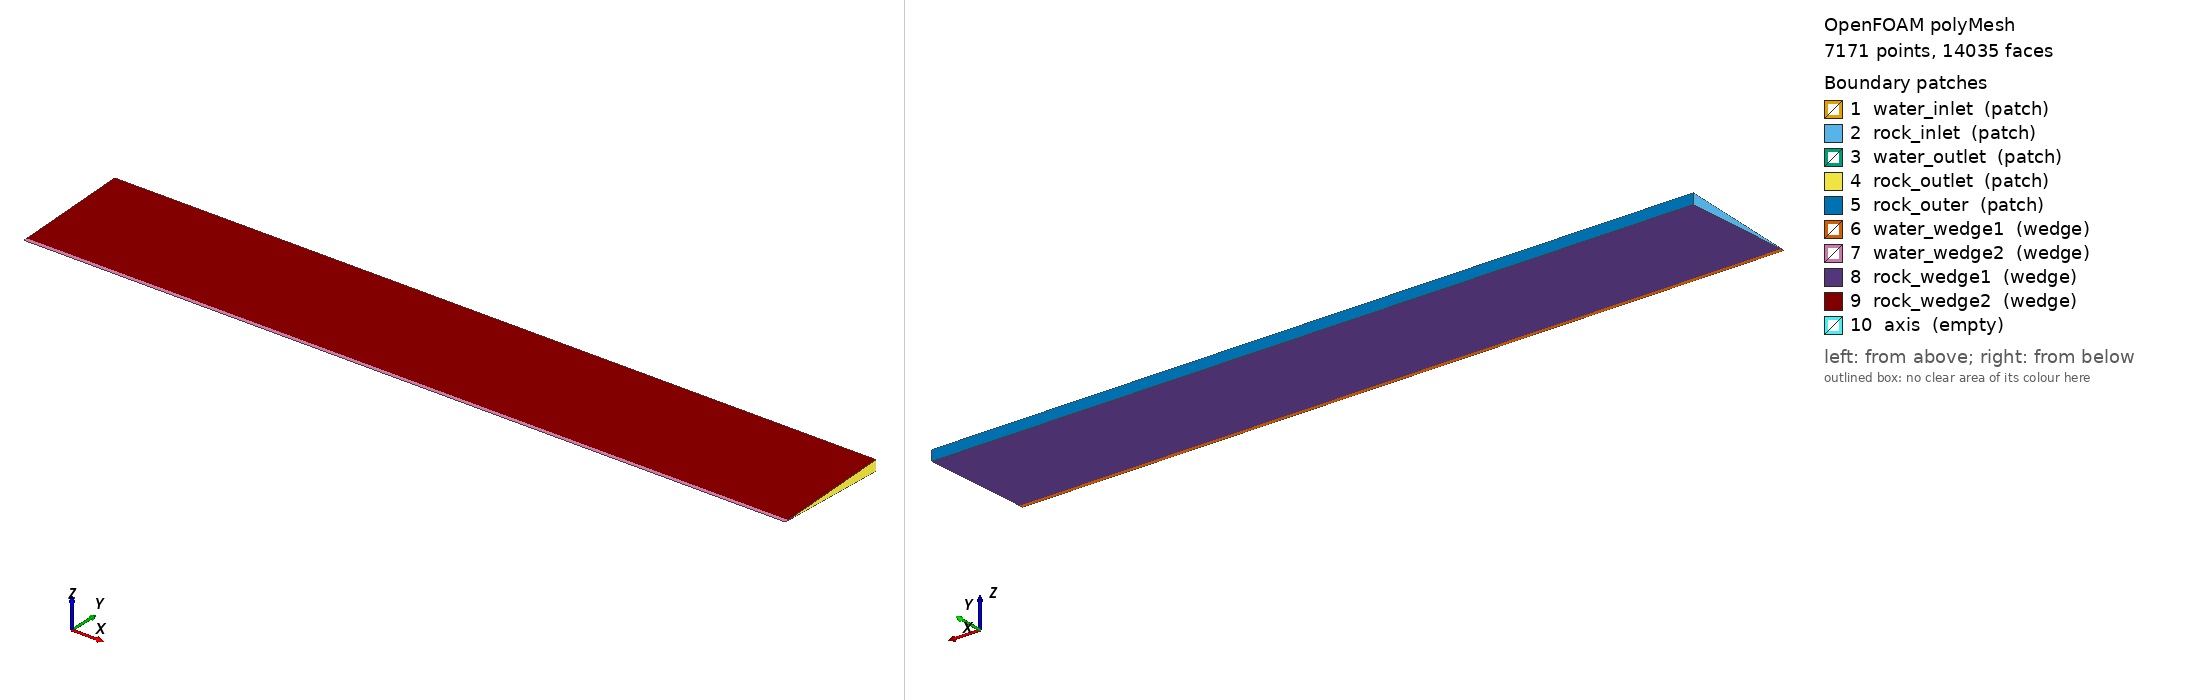

OpenFOAM case: the committed polyMesh, 7171 points, 14035 faces. Boundary patches (legend numbers): 1 water_inlet (patch), 2 rock_inlet (patch), 3 water_outlet (patch), 4 rock_outlet (patch), 5 rock_outer (patch), 6 water_wedge1 (wedge), 7 water_wedge2 (wedge), 8 rock_wedge1 (wedge), 9 rock_wedge2 (wedge), 10 axis (empty). Left view from above one corner, right view from below the opposite corner. Boundary conditions: 3 field file(s) under 0/; 10 of 10 drawn patches have an entry in a shipped field file.

=== constant/polyMesh/boundary ===
/*--------------------------------*- C++ -*----------------------------------*\
| =========                 |                                                 |
| \\      /  F ield         | OpenFOAM: The Open Source CFD Toolbox           |
|  \\    /   O peration     | Version:  2506                                  |
|   \\  /    A nd           | Website:  www.openfoam.com                      |
|    \\/     M anipulation  |                                                 |
\*---------------------------------------------------------------------------*/
FoamFile
{
    version     2.0;
    format      ascii;
    arch        "LSB;label=32;scalar=64";
    class       polyBoundaryMesh;
    location    "constant/polyMesh";
    object      boundary;
}
// * * * * * * * * * * * * * * * * * * * * * * * * * * * * * * * * * * * * * //

10
(
    water_inlet
    {
        type            patch;
        nFaces          10;
        startFace       6865;
    }
    rock_inlet
    {
        type            patch;
        nFaces          25;
        startFace       6875;
    }
    water_outlet
    {
        type            patch;
        nFaces          10;
        startFace       6900;
    }
    rock_outlet
    {
        type            patch;
        nFaces          25;
        startFace       6910;
    }
    rock_outer
    {
        type            patch;
        nFaces          100;
        startFace       6935;
    }
    water_wedge1
    {
        type            wedge;
        inGroups        1(wedge);
        nFaces          1000;
        startFace       7035;
    }
    water_wedge2
    {
        type            wedge;
        inGroups        1(wedge);
        nFaces          1000;
        startFace       8035;
    }
    rock_wedge1
    {
        type            wedge;
        inGroups        1(wedge);
        nFaces          2500;
        startFace       9035;
    }
    rock_wedge2
    {
        type            wedge;
        inGroups        1(wedge);
        nFaces          2500;
        startFace       11535;
    }
    axis
    {
        type            empty;
        inGroups        1(empty);
        nFaces          0;
        startFace       14035;
    }
)

// ************************************************************************* //


=== system/blockMeshDict ===
/*--------------------------------*- C++ -*----------------------------------*\
| =========                 |                                                 |
| \\      /  F ield         | OpenFOAM: The Open Source CFD Toolbox           |
|  \\    /   O peration     | Version:  v2506                                 |
|   \\  /    A nd           | Website:  www.openfoam.com                      |
|    \\/     M anipulation  |                                                 |
\*---------------------------------------------------------------------------*/
FoamFile
{
    version     2.0;
    format      ascii;
    class       dictionary;
    object      blockMeshDict;
}
// * * * * * * * * * * * * * * * * * * * * * * * * * * * * * * * * * * * * * //

scale   1;

vertices
(
    
    (0  0  0)           // 0: Inlet
    (20 0  0)           // 1: Outlet

    (0  0.09990 -0.00436)  // 2: Inlet_wedge1 (-2.5 deg)
    (0  0.09990  0.00436)  // 3: Inlet_wedge2 (+2.5 deg)
    (20 0.09990 -0.00436)  // 4: Outlet_wedge1 (-2.5 deg)
    (20 0.09990  0.00436)  // 5: Outlet_wedge2 (+2.5 deg)

    (0  3.09705 -0.13522)  // 6: Inlet_ro_wedge1
    (0  3.09705  0.13522)  // 7: Inlet_ro_wedge2
    (20 3.09705 -0.13522)  // 8: Outlet_ro_wedge1
    (20 3.09705  0.13522)  // 9: Outlet_ro_wedge2
);

blocks
(

    hex (0 2 3 0 1 4 5 1) water (10 1 100) simpleGrading (0.472 1 1)

    hex (2 6 7 3 4 8 9 5) rock (25 1 100) simpleGrading (1 1 1)
);

edges
(
);

boundary
(
    water_inlet
    {
        type patch;
        faces ( (0 3 2 0) );
    }
    rock_inlet
    {
        type patch;
        faces ( (2 3 7 6) );
    }
    water_outlet
    {
        type patch;
        faces ( (1 4 5 1) );
    }
    rock_outlet
    {
        type patch;
        faces ( (4 8 9 5) );
    }
    rock_outer
    {
        type patch;
        faces ( (6 7 9 8) );
    }
    water_wedge1
    {
        type wedge;
        faces
        (
            (0 2 4 1)
        );
    }
    water_wedge2
    {
        type wedge;
        faces
        (
            (0 1 5 3)
        );
    }
    rock_wedge1
    {
        type wedge;
        faces
        (
            (2 6 8 4)
        );
    }
    rock_wedge2
    {
        type wedge;
        faces
        (
            (3 5 9 7)
        );
    }
    axis
    {
        type empty;
        faces
        (
            (0 1 1 0)
        );
    }
);
 
mergePatchPairs
(
);


// ************************************************************************* //


=== 0/cellToRegion ===
/*--------------------------------*- C++ -*----------------------------------*\
| =========                 |                                                 |
| \\      /  F ield         | OpenFOAM: The Open Source CFD Toolbox           |
|  \\    /   O peration     | Version:  2506                                  |
|   \\  /    A nd           | Website:  www.openfoam.com                      |
|    \\/     M anipulation  |                                                 |
\*---------------------------------------------------------------------------*/
FoamFile
{
    version     2.0;
    format      ascii;
    arch        "LSB;label=32;scalar=64";
    class       volScalarField;
    location    "0";
    object      cellToRegion;
}
// * * * * * * * * * * * * * * * * * * * * * * * * * * * * * * * * * * * * * //

dimensions      [0 0 0 0 0 0 0];

internalField   nonuniform List<scalar> 
3500
(
0
0
0
0
0
0
0
0
0
0
0
0
0
0
0
0
0
0
0
0
0
0
0
0
0
0
0
0
0
0
0
0
0
0
0
0
0
0
0
0
0
0
0
0
0
0
0
0
0
0
0
0
0
0
0
0
0
0
0
0
0
0
0
0
0
0
0
0
0
0
0
0
0
0
0
0
0
0
0
0
0
0
0
0
0
0
0
0
0
0
0
0
0
0
0
0
0
0
0
0
0
0
0
0
0
0
0
0
0
0
0
0
0
0
0
0
0
0
0
0
0
0
0
0
0
0
0
0
0
0
0
0
0
0
0
0
0
0
0
0
0
0
0
0
0
0
0
0
0
0
0
0
0
0
0
0
0
0
0
0
0
0
0
0
0
0
0
0
0
0
0
0
0
0
0
0
0
0
0
0
0
0
0
0
0
0
0
0
0
0
0
0
0
0
0
0
0
0
0
0
0
0
0
0
0
0
0
0
0
0
0
0
0
0
0
0
0
0
0
0
0
0
0
0
0
0
0
0
0
0
0
0
0
0
0
0
0
0
0
0
0
0
0
0
0
0
0
0
0
0
0
0
0
0
0
0
0
0
0
0
0
0
0
0
0
0
0
0
0
0
0
0
0
0
0
0
0
0
0
0
0
0
0
0
0
0
0
0
0
0
0
0
0
0
0
0
0
0
0
0
0
0
0
0
0
0
0
0
0
0
0
0
0
0
0
0
0
0
0
0
0
0
0
0
0
0
0
0
0
0
0
0
0
0
0
0
0
0
0
0
0
0
0
0
0
0
0
0
0
0
0
0
0
0
0
0
0
0
0
0
0
0
0
0
0
0
0
0
0
0
0
0
0
0
0
0
0
0
0
0
0
0
0
0
0
0
0
0
0
0
0
0
0
0
0
0
0
0
0
0
0
0
0
0
0
0
0
0
0
0
0
0
0
0
0
0
0
0
0
0
0
0
0
0
0
0
0
0
0
0
0
0
0
0
0
0
0
0
0
0
0
0
0
0
0
0
0
0
0
0
0
0
0
0
0
0
0
0
0
0
0
0
0
0
0
0
0
0
0
0
0
0
0
0
0
0
0
0
0
0
0
0
0
0
0
0
0
0
0
0
0
0
0
0
0
0
0
0
0
0
0
0
0
0
0
0
0
0
0
0
0
0
0
0
0
0
0
0
0
0
0
0
0
0
0
0
0
0
0
0
0
0
0
0
0
0
0
0
0
0
0
0
0
0
0
0
0
0
0
0
0
0
0
0
0
0
0
0
0
0
0
0
0
0
0
0
0
0
0
0
0
0
0
0
0
0
0
0
0
0
0
0
0
0
0
0
0
0
0
0
0
0
0
0
0
0
0
0
0
0
0
0
0
0
0
0
0
0
0
0
0
0
0
0
0
0
0
0
0
0
0
0
0
0
0
0
0
0
0
0
0
0
0
0
0
0
0
0
0
0
0
0
0
0
0
0
0
0
0
0
0
0
0
0
0
0
0
0
0
0
0
0
0
0
0
0
0
0
0
0
0
0
0
0
0
0
0
0
0
0
0
0
0
0
0
0
0
0
0
0
0
0
0
0
0
0
0
0
0
0
0
0
0
0
0
0
0
0
0
0
0
0
0
0
0
0
0
0
0
0
0
0
0
0
0
0
0
0
0
0
0
0
0
0
0
0
0
0
0
0
0
0
0
0
0
0
0
0
0
0
0
0
0
0
0
0
0
0
0
0
0
0
0
0
0
0
0
0
0
0
0
0
0
0
0
0
0
0
0
0
0
0
0
0
0
0
0
0
0
0
0
0
0
0
0
0
0
0
0
0
0
0
0
0
0
0
0
0
0
0
0
0
0
0
0
0
0
0
0
0
0
0
0
0
0
0
0
0
0
0
0
0
0
0
0
0
0
0
0
0
0
0
0
0
0
0
0
0
0
0
0
0
0
0
0
0
0
0
0
0
0
0
0
0
0
0
0
0
0
0
0
0
0
0
0
0
0
0
0
0
0
0
0
0
0
0
0
0
0
0
0
0
0
0
0
0
0
0
0
0
0
0
0
0
0
0
0
0
0
0
0
0
0
0
0
0
0
0
0
0
0
0
0
0
0
0
0
0
0
0
0
0
0
0
0
0
0
0
0
0
0
0
0
0
0
0
0
0
0
0
0
0
0
0
0
0
0
0
0
0
0
0
0
0
0
0
0
0
0
0
0
0
0
0
0
0
0
0
0
0
0
0
0
0
0
0
0
0
0
0
0
0
0
0
0
0
0
0
0
0
1
1
1
1
1
1
1
1
1
1
1
1
1
1
1
1
1
1
1
1
1
1
1
1
1
1
1
1
1
1
1
1
1
1
1
1
1
1
1
1
1
1
1
1
1
1
1
1
1
1
1
1
1
1
1
1
1
1
1
1
1
1
1
1
1
1
1
1
1
1
1
1
1
1
1
1
1
1
1
1
1
1
1
1
1
1
1
1
1
1
1
1
1
1
1
1
1
1
1
1
1
1
1
1
1
1
1
1
1
1
1
1
1
1
1
1
1
1
1
1
1
1
1
1
1
1
1
1
1
1
1
1
1
1
1
1
1
1
1
1
1
1
1
1
1
1
1
1
1
1
1
1
1
1
1
1
1
1
1
1
1
1
1
1
1
1
1
1
1
1
1
1
1
1
1
1
1
1
1
1
1
1
1
1
1
1
1
1
1
1
1
1
1
1
1
1
1
1
1
1
1
1
1
1
1
1
1
1
1
1
1
1
1
1
1
1
1
1
1
1
1
1
1
1
1
1
1
1
1
1
1
1
1
1
1
1
1
1
1
1
1
1
1
1
1
1
1
1
1
1
1
1
1
1
1
1
1
1
1
1
1
1
1
1
1
1
1
1
1
1
1
1
1
1
1
1
1
1
1
1
1
1
1
1
1
1
1
1
1
1
1
1
1
1
1
1
1
1
1
1
1
1
1
1
1
1
1
1
1
1
1
1
1
1
1
1
1
1
1
1
1
1
1
1
1
1
1
1
1
1
1
1
1
1
1
1
1
1
1
1
1
1
1
1
1
1
1
1
1
1
1
1
1
1
1
1
1
1
1
1
1
1
1
1
1
1
1
1
1
1
1
1
1
1
1
1
1
1
1
1
1
1
1
1
1
1
1
1
1
1
1
1
1
1
1
1
1
1
1
1
1
1
1
1
1
1
1
1
1
1
1
1
1
1
1
1
1
1
1
1
1
1
1
1
1
1
1
1
1
1
1
1
1
1
1
1
1
1
1
1
1
1
1
1
1
1
1
1
1
1
1
1
1
1
1
1
1
1
1
1
1
1
1
1
1
1
1
1
1
1
1
1
1
1
1
1
1
1
1
1
1
1
1
1
1
1
1
1
1
1
1
1
1
1
1
1
1
1
1
1
1
1
1
1
1
1
1
1
1
1
1
1
1
1
1
1
1
1
1
1
1
1
1
1
1
1
1
1
1
1
1
1
1
1
1
1
1
1
1
1
1
1
1
1
1
1
1
1
1
1
1
1
1
1
1
1
1
1
1
1
1
1
1
1
1
1
1
1
1
1
1
1
1
1
1
1
1
1
1
1
1
1
1
1
1
1
1
1
1
1
1
1
1
1
1
1
1
1
1
1
1
1
1
1
1
1
1
1
1
1
1
1
1
1
1
1
1
1
1
1
1
1
1
1
1
1
1
1
1
1
1
1
1
1
1
1
1
1
1
1
1
1
1
1
1
1
1
1
1
1
1
1
1
1
1
1
1
1
1
1
1
1
1
1
1
1
1
1
1
1
1
1
1
1
1
1
1
1
1
1
1
1
1
1
1
1
1
1
1
1
1
1
1
1
1
1
1
1
1
1
1
1
1
1
1
1
1
1
1
1
1
1
1
1
1
1
1
1
1
1
1
1
1
1
1
1
1
1
1
1
1
1
1
1
1
1
1
1
1
1
1
1
1
1
1
1
1
1
1
1
1
1
1
1
1
1
1
1
1
1
1
1
1
1
1
1
1
1
1
1
1
1
1
1
1
1
1
1
1
1
1
1
1
1
1
1
1
1
1
1
1
1
1
1
1
1
1
1
1
1
1
1
1
1
1
1
1
1
1
1
1
1
1
1
1
1
1
1
1
1
1
1
1
1
1
1
1
1
1
1
1
1
1
1
1
1
1
1
1
1
1
1
1
1
1
1
1
1
1
1
1
1
1
1
1
1
1
1
1
1
1
1
1
1
1
1
1
1
1
1
1
1
1
1
1
1
1
1
1
1
1
1
1
1
1
1
1
1
1
1
1
1
1
1
1
1
1
1
1
1
1
1
1
1
1
1
1
1
1
1
1
1
1
1
1
1
1
1
1
1
1
1
1
1
1
1
1
1
1
1
1
1
1
1
1
1
1
1
1
1
1
1
1
1
1
1
1
1
1
1
1
1
1
1
1
1
1
1
1
1
1
1
1
1
1
1
1
1
1
1
1
1
1
1
1
1
1
1
1
1
1
1
1
1
1
1
1
1
1
1
1
1
1
1
1
1
1
1
1
1
1
1
1
1
1
1
1
1
1
1
1
1
1
1
1
1
1
1
1
1
1
1
1
1
1
1
1
1
1
1
1
1
1
1
1
1
1
1
1
1
1
1
1
1
1
1
1
1
1
1
1
1
1
1
1
1
1
1
1
1
1
1
1
1
1
1
1
1
1
1
1
1
1
1
1
1
1
1
1
1
1
1
1
1
1
1
1
1
1
1
1
1
1
1
1
1
1
1
1
1
1
1
1
1
1
1
1
1
1
1
1
1
1
1
1
1
1
1
1
1
1
1
1
1
1
1
1
1
1
1
1
1
1
1
1
1
1
1
1
1
1
1
1
1
1
1
1
1
1
1
1
1
1
1
1
1
1
1
1
1
1
1
1
1
1
1
1
1
1
1
1
1
1
1
1
1
1
1
1
1
1
1
1
1
1
1
1
1
1
1
1
1
1
1
1
1
1
1
1
1
1
1
1
1
1
1
1
1
1
1
1
1
1
1
1
1
1
1
1
1
1
1
1
1
1
1
1
1
1
1
1
1
1
1
1
1
1
1
1
1
1
1
1
1
1
1
1
1
1
1
1
1
1
1
1
1
1
1
1
1
1
1
1
1
1
1
1
1
1
1
1
1
1
1
1
1
1
1
1
1
1
1
1
1
1
1
1
1
1
1
1
1
1
1
1
1
1
1
1
1
1
1
1
1
1
1
1
1
1
1
1
1
1
1
1
1
1
1
1
1
1
1
1
1
1
1
1
1
1
1
1
1
1
1
1
1
1
1
1
1
1
1
1
1
1
1
1
1
1
1
1
1
1
1
1
1
1
1
1
1
1
1
1
1
1
1
1
1
1
1
1
1
1
1
1
1
1
1
1
1
1
1
1
1
1
1
1
1
1
1
1
1
1
1
1
1
1
1
1
1
1
1
1
1
1
1
1
1
1
1
1
1
1
1
1
1
1
1
1
1
1
1
1
1
1
1
1
1
1
1
1
1
1
1
1
1
1
1
1
1
1
1
1
1
1
1
1
1
1
1
1
1
1
1
1
1
1
1
1
1
1
1
1
1
1
1
1
1
1
1
1
1
1
1
1
1
1
1
1
1
1
1
1
1
1
1
1
1
1
1
1
1
1
1
1
1
1
1
1
1
1
1
1
1
1
1
1
1
1
1
1
1
1
1
1
1
1
1
1
1
1
1
1
1
1
1
1
1
1
1
1
1
1
1
1
1
1
1
1
1
1
1
1
1
1
1
1
1
1
1
1
1
1
1
1
1
1
1
1
1
1
1
1
1
1
1
1
1
1
1
1
1
1
1
1
1
1
1
1
1
1
1
1
1
1
1
1
1
1
1
1
1
1
1
1
1
1
1
1
1
1
1
1
1
1
1
1
1
1
1
1
1
1
1
1
1
1
1
1
1
1
1
1
1
1
1
1
1
1
1
1
1
1
1
1
1
1
1
1
1
1
1
1
1
1
1
1
1
1
1
1
1
1
1
1
1
1
1
1
1
1
1
1
1
1
1
1
1
1
1
1
1
1
1
1
1
1
1
1
1
1
1
1
1
1
1
1
1
1
1
1
1
1
1
1
1
1
1
1
1
1
1
1
1
1
1
1
1
1
1
1
1
1
1
1
1
1
1
1
1
1
1
1
1
1
1
1
1
1
1
1
1
1
1
1
1
1
1
1
1
1
1
1
1
1
1
1
1
1
1
1
1
1
1
1
1
1
1
1
1
1
1
1
1
1
1
1
1
1
1
1
1
1
1
1
1
1
1
1
1
1
1
1
1
1
1
1
1
1
1
1
1
1
1
1
1
1
1
1
1
1
1
1
1
1
1
1
1
1
1
1
1
1
1
1
1
1
1
1
1
1
1
1
1
1
1
1
1
1
1
1
1
1
1
1
1
1
1
1
1
1
1
1
1
1
1
1
1
1
1
1
1
1
1
1
1
1
1
1
1
1
1
1
1
1
1
1
1
1
1
1
1
1
1
1
1
1
1
1
1
1
1
1
1
1
1
1
1
1
1
1
1
1
1
1
1
1
1
1
1
1
1
1
1
1
1
1
1
1
1
1
1
1
1
1
1
1
1
1
1
1
1
1
1
1
1
1
1
1
1
1
1
1
1
1
1
1
1
1
1
1
1
1
1
1
1
1
1
1
1
1
1
1
1
1
1
1
1
1
1
1
1
1
1
1
1
1
1
1
1
1
1
1
1
1
1
1
1
1
1
1
1
1
1
1
1
1
1
1
1
1
1
1
1
1
1
1
1
1
1
1
1
1
1
1
1
1
1
1
1
1
1
1
1
1
1
1
1
1
1
1
1
1
1
1
1
1
1
1
1
1
1
1
1
1
1
1
1
1
1
1
1
1
1
1
1
1
1
1
1
1
1
1
1
1
1
1
1
1
1
1
1
1
1
1
1
1
1
1
1
1
1
1
1
1
1
1
1
1
1
1
1
1
1
1
1
1
1
1
1
1
1
1
1
1
1
1
1
1
1
1
1
1
1
1
1
1
1
1
1
1
1
1
1
1
1
1
1
1
1
1
1
1
1
1
1
1
1
1
1
1
1
1
1
1
1
1
1
1
1
1
1
1
1
1
1
1
1
1
1
1
1
1
1
1
1
1
1
1
1
1
1
1
1
1
1
1
1
1
1
1
1
1
1
1
1
1
1
1
1
1
1
1
1
1
1
1
1
1
1
1
1
1
1
1
1
1
1
1
1
1
1
1
1
1
1
1
1
1
1
1
1
1
1
1
1
1
1
1
1
1
1
1
1
1
1
1
1
1
1
1
1
1
1
1
1
1
1
1
1
1
1
1
1
1
1
1
1
1
1
1
1
1
1
1
1
1
1
1
1
1
1
1
1
1
1
1
1
1
1
1
1
1
1
1
1
1
1
1
1
1
1
1
1
1
1
1
1
1
1
1
1
1
1
1
1
1
1
1
1
1
1
1
1
1
1
1
1
1
1
1
1
1
1
1
1
1
1
1
1
1
1
1
1
1
1
1
1
1
1
1
1
1
1
1
1
1
1
1
1
1
1
1
1
1
1
1
1
1
1
1
1
1
1
1
1
1
1
1
1
1
1
1
1
1
1
1
1
1
1
1
1
1
1
1
1
1
1
1
1
1
1
1
1
1
1
1
1
1
1
1
1
1
1
1
1
1
1
1
1
1
1
1
1
1
1
1
1
1
1
1
1
1
1
1
1
1
1
1
1
1
1
1
1
1
1
1
1
1
1
1
1
1
1
1
1
1
1
1
1
1
1
1
1
1
1
1
1
1
1
1
1
1
1
1
1
1
1
1
1
1
1
1
1
1
1
1
1
1
1
1
1
1
1
1
1
1
1
1
1
1
1
1
1
1
1
1
1
1
1
1
1
1
1
1
1
1
1
1
1
)
;

boundaryField
{
    water_inlet
    {
        type            zeroGradient;
    }
    rock_inlet
    {
        type            zeroGradient;
    }
    water_outlet
    {
        type            zeroGradient;
    }
    rock_outlet
    {
        type            zeroGradient;
    }
    rock_outer
    {
        type            zeroGradient;
    }
    water_wedge1
    {
        type            wedge;
    }
    water_wedge2
    {
        type            wedge;
    }
    rock_wedge1
    {
        type            wedge;
    }
    rock_wedge2
    {
        type            wedge;
    }
    axis
    {
        type            empty;
    }
}


// ************************************************************************* //


Also in the case, not shown: constant/polyMesh/faces (numeric list); constant/polyMesh/neighbour (numeric list); constant/polyMesh/owner (numeric list); constant/polyMesh/points (numeric list).
